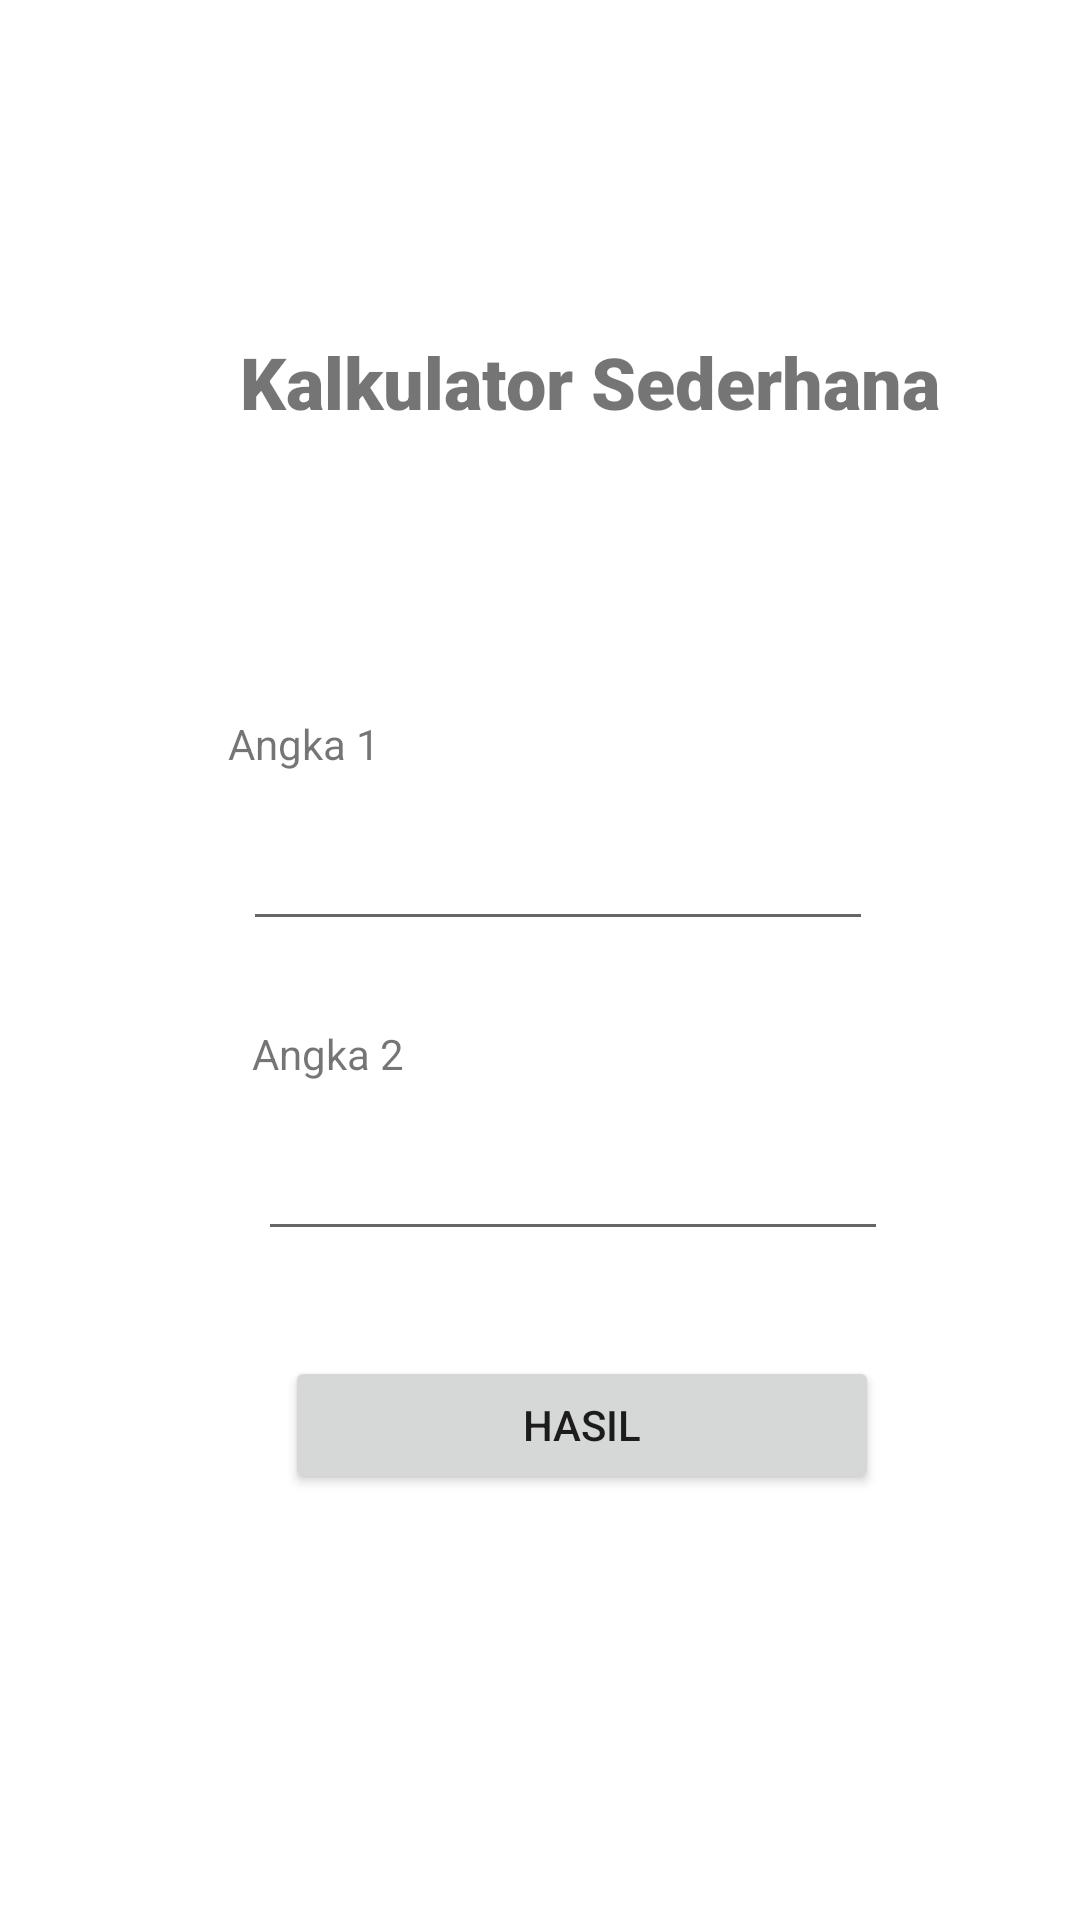

The Android layout XML behind this screen, and the referenced resources:
<!-- AndroidManifest.xml: application theme Theme.CobaApk -->
<!-- res/layout/control_calculator.xml -->
<?xml version="1.0" encoding="utf-8"?>
<androidx.constraintlayout.widget.ConstraintLayout xmlns:android="http://schemas.android.com/apk/res/android"
    xmlns:app="http://schemas.android.com/apk/res-auto"
    xmlns:tools="http://schemas.android.com/tools"
    android:layout_width="match_parent"
    android:layout_height="match_parent">

    <TextView
        android:id="@+id/textView2"
        android:layout_width="wrap_content"
        android:layout_height="wrap_content"
        android:layout_marginStart="80dp"
        android:layout_marginTop="111dp"
        android:fontFamily="sans-serif-black"
        android:text="Kalkulator Sederhana"
        android:textSize="24sp"
        app:layout_constraintStart_toStartOf="parent"
        app:layout_constraintTop_toTopOf="parent" />

    <TextView
        android:id="@+id/textView3"
        android:layout_width="wrap_content"
        android:layout_height="wrap_content"
        android:layout_marginStart="76dp"
        android:layout_marginTop="95dp"
        android:text="Angka 1"
        app:layout_constraintStart_toStartOf="parent"
        app:layout_constraintTop_toBottomOf="@+id/textView2" />

    <EditText
        android:id="@+id/angkaSatu"
        android:layout_width="wrap_content"
        android:layout_height="wrap_content"
        android:layout_marginStart="81dp"
        android:layout_marginTop="15dp"
        android:ems="10"
        android:inputType="text"
        app:layout_constraintStart_toStartOf="parent"
        app:layout_constraintTop_toBottomOf="@+id/textView3" />

    <TextView
        android:id="@+id/textView4"
        android:layout_width="wrap_content"
        android:layout_height="wrap_content"
        android:layout_marginStart="84dp"
        android:layout_marginTop="28dp"
        android:text="Angka 2"
        app:layout_constraintStart_toStartOf="parent"
        app:layout_constraintTop_toBottomOf="@+id/angkaSatu" />

    <EditText
        android:id="@+id/angkaDua"
        android:layout_width="wrap_content"
        android:layout_height="wrap_content"
        android:layout_marginStart="86dp"
        android:layout_marginTop="15dp"
        android:ems="10"
        android:inputType="text"
        app:layout_constraintStart_toStartOf="parent"
        app:layout_constraintTop_toBottomOf="@+id/textView4" />

    <Button
        android:id="@+id/btnHasil"
        android:layout_width="198dp"
        android:layout_height="46dp"
        android:layout_marginStart="95dp"
        android:layout_marginTop="35dp"
        android:text="Hasil"
        app:layout_constraintStart_toStartOf="parent"
        app:layout_constraintTop_toBottomOf="@+id/angkaDua" />
</androidx.constraintlayout.widget.ConstraintLayout>
<!-- resources referenced by this layout -->
<resources>
  <style name="Theme.CobaApk" parent="Theme.MaterialComponents.DayNight.DarkActionBar">
          
          <item name="colorPrimary">@color/purple_500</item>
          <item name="colorPrimaryVariant">@color/purple_700</item>
          <item name="colorOnPrimary">@color/white</item>
          
          <item name="colorSecondary">@color/teal_200</item>
          <item name="colorSecondaryVariant">@color/teal_700</item>
          <item name="colorOnSecondary">@color/black</item>
          
          <item name="android:statusBarColor">?attr/colorPrimaryVariant</item>
          
      </style>
  <!-- not gathered from this repository: default colours our renderer supplied (Android Studio template values) -->
  <color name="purple_500">#FF6200EE</color>
  <color name="purple_700">#FF3700B3</color>
  <color name="teal_200">#FF03DAC5</color>
  <color name="teal_700">#FF018786</color>
  <color name="black">#FF000000</color>
  <color name="white">#FFFFFFFF</color>
</resources>
